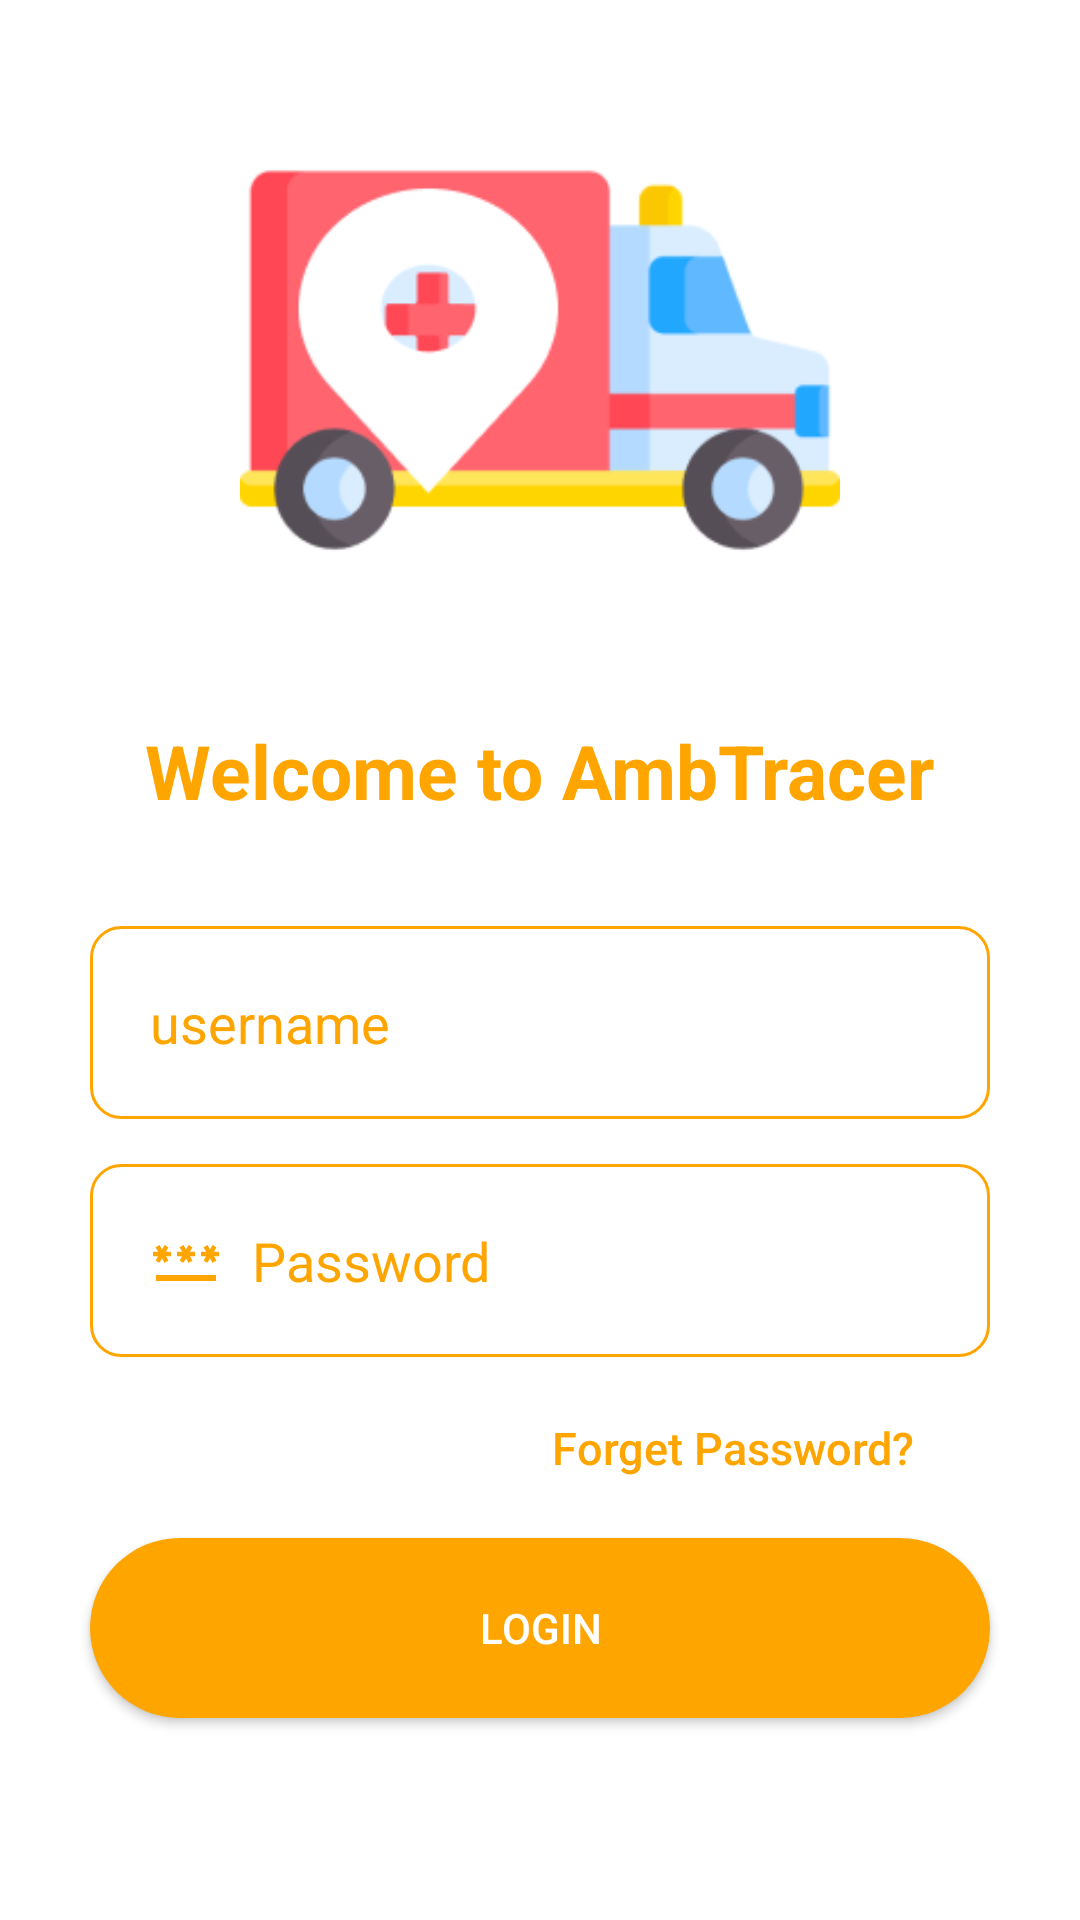

Reconstruct the res/layout file that produces this screen, plus the resources it refers to.
<!-- AndroidManifest.xml: application theme Theme.AmbTracer -->
<!-- res/layout/activity_login.xml -->
<?xml version="1.0" encoding="utf-8"?>
<RelativeLayout xmlns:android="http://schemas.android.com/apk/res/android"
    android:layout_width="match_parent"
    android:layout_height="match_parent"
    xmlns:tools="http://schemas.android.com/tools"
    tools:context=".LoginActivity">


    <LinearLayout
        android:layout_width="match_parent"
        android:layout_height="match_parent"
        android:layout_margin="20dp"
        android:orientation="vertical"
        android:layout_gravity="center"
        tools:ignore="UselessParent" >
        <ImageView
            android:layout_width="200dp"
            android:layout_height="200dp"
            android:src="@drawable/logo"
            android:layout_gravity="center"
            android:contentDescription="TODO"
            tools:ignore="ContentDescription,HardcodedText"
            />
        <TextView
            android:layout_width="wrap_content"
            android:layout_height="wrap_content"
            android:text="Welcome to AmbTracer"
            android:textColor="#FFA500"
            android:textStyle="bold"
            android:layout_gravity="center"
            android:layout_marginTop="20dp"
            android:textSize="25sp"
            tools:ignore="HardcodedText"
            />

        <EditText
            android:layout_width="300dp"
            android:layout_height="wrap_content"
            android:inputType="textEmailAddress"
            android:hint="username"
            android:textColorHint="#FFA500"
            android:layout_gravity="center"
            android:drawableLeft="@drawable/ic_baseline_person_24"
            android:drawablePadding="10dp"
            android:layout_marginTop="35dp"
            android:background="@drawable/edit"
            android:padding="20dp"
            tools:ignore="Autofill"
            />

        <EditText
            android:layout_width="300dp"
            android:layout_height="wrap_content"
            android:inputType="textPassword"
            android:hint="Password"
            android:textColorHint="#FFA500"
            android:layout_gravity="center"
            android:drawableLeft="@drawable/ic_baseline_password_24"
            android:drawablePadding="10dp"
            android:layout_marginTop="15dp"
            android:background="@drawable/edit"
            android:padding="20dp"
            />
        <TextView
            android:layout_width="wrap_content"
            android:layout_height="wrap_content"
            android:text="Forget Password?"
            android:textColor="#FFA500"
            android:fontFamily="sans-serif-medium"
            android:layout_gravity="right"
            android:layout_marginTop="20dp"
            android:textSize="15dp"
            android:layout_marginRight="35dp"
            />
        <Button
            android:layout_width="300dp"
            android:layout_height="60dp"
            android:layout_gravity="center"
            android:text="Login"
            android:textColor="#fff"
            android:layout_marginTop="20dp"
            android:background="@drawable/button"
            />

        <ImageView
            android:id="@+id/SignInBtn"
            android:layout_width="300dp"
            android:layout_height="60dp"
            android:layout_gravity="center"
            android:layout_marginTop="10dp"
            android:contextClickable="true"
            android:src="@drawable/common_google_signin_btn_text_dark" />

    </LinearLayout>

</RelativeLayout>
<!-- resources referenced by this layout -->
<resources>
  <!-- drawable button (drawable) -->
  <?xml version="1.0" encoding="utf-8"?>
  <shape xmlns:android="http://schemas.android.com/apk/res/android">
      <solid android:color="#FFA500" />
          <corners android:radius="100dp" />
  </shape>
  <!-- drawable edit (drawable) -->
  <?xml version="1.0" encoding="utf-8"?>
  <shape xmlns:android="http://schemas.android.com/apk/res/android">
      <solid android:color="#fff"/>
          <stroke android:color="#FFA500" />
      <stroke android:width="1dp" />
      <corners android:radius="10dp"/>
  </shape>
  <!-- drawable ic_baseline_password_24 (drawable) -->
  <vector android:height="24dp" android:tint="#FFA500"
      android:viewportHeight="24" android:viewportWidth="24"
      android:width="24dp" xmlns:android="http://schemas.android.com/apk/res/android">
      <path android:fillColor="@android:color/white" android:pathData="M2,17h20v2H2V17zM3.15,12.95L4,11.47l0.85,1.48l1.3,-0.75L5.3,10.72H7v-1.5H5.3l0.85,-1.47L4.85,7L4,8.47L3.15,7l-1.3,0.75L2.7,9.22H1v1.5h1.7L1.85,12.2L3.15,12.95zM9.85,12.2l1.3,0.75L12,11.47l0.85,1.48l1.3,-0.75l-0.85,-1.48H15v-1.5h-1.7l0.85,-1.47L12.85,7L12,8.47L11.15,7l-1.3,0.75l0.85,1.47H9v1.5h1.7L9.85,12.2zM23,9.22h-1.7l0.85,-1.47L20.85,7L20,8.47L19.15,7l-1.3,0.75l0.85,1.47H17v1.5h1.7l-0.85,1.48l1.3,0.75L20,11.47l0.85,1.48l1.3,-0.75l-0.85,-1.48H23V9.22z"/>
  </vector>
  <!-- drawable logo: png bitmap (drawable, 10800 bytes) -->
  <style name="Theme.AmbTracer" parent="Theme.MaterialComponents.DayNight.DarkActionBar">
          
          <item name="colorPrimary">@color/purple_500</item>
          <item name="colorPrimaryVariant">@color/purple_700</item>
          <item name="colorOnPrimary">@color/white</item>
          
          <item name="colorSecondary">@color/teal_200</item>
          <item name="colorSecondaryVariant">@color/teal_700</item>
          <item name="colorOnSecondary">@color/black</item>
          
          <item name="android:statusBarColor">?attr/colorPrimaryVariant</item>
          
      </style>
  <!-- not gathered from this repository: default colours our renderer supplied (Android Studio template values) -->
  <color name="purple_500">#FF6200EE</color>
  <color name="purple_700">#FF3700B3</color>
  <color name="teal_200">#FF03DAC5</color>
  <color name="teal_700">#FF018786</color>
  <color name="black">#FF000000</color>
  <color name="white">#FFFFFFFF</color>
</resources>
